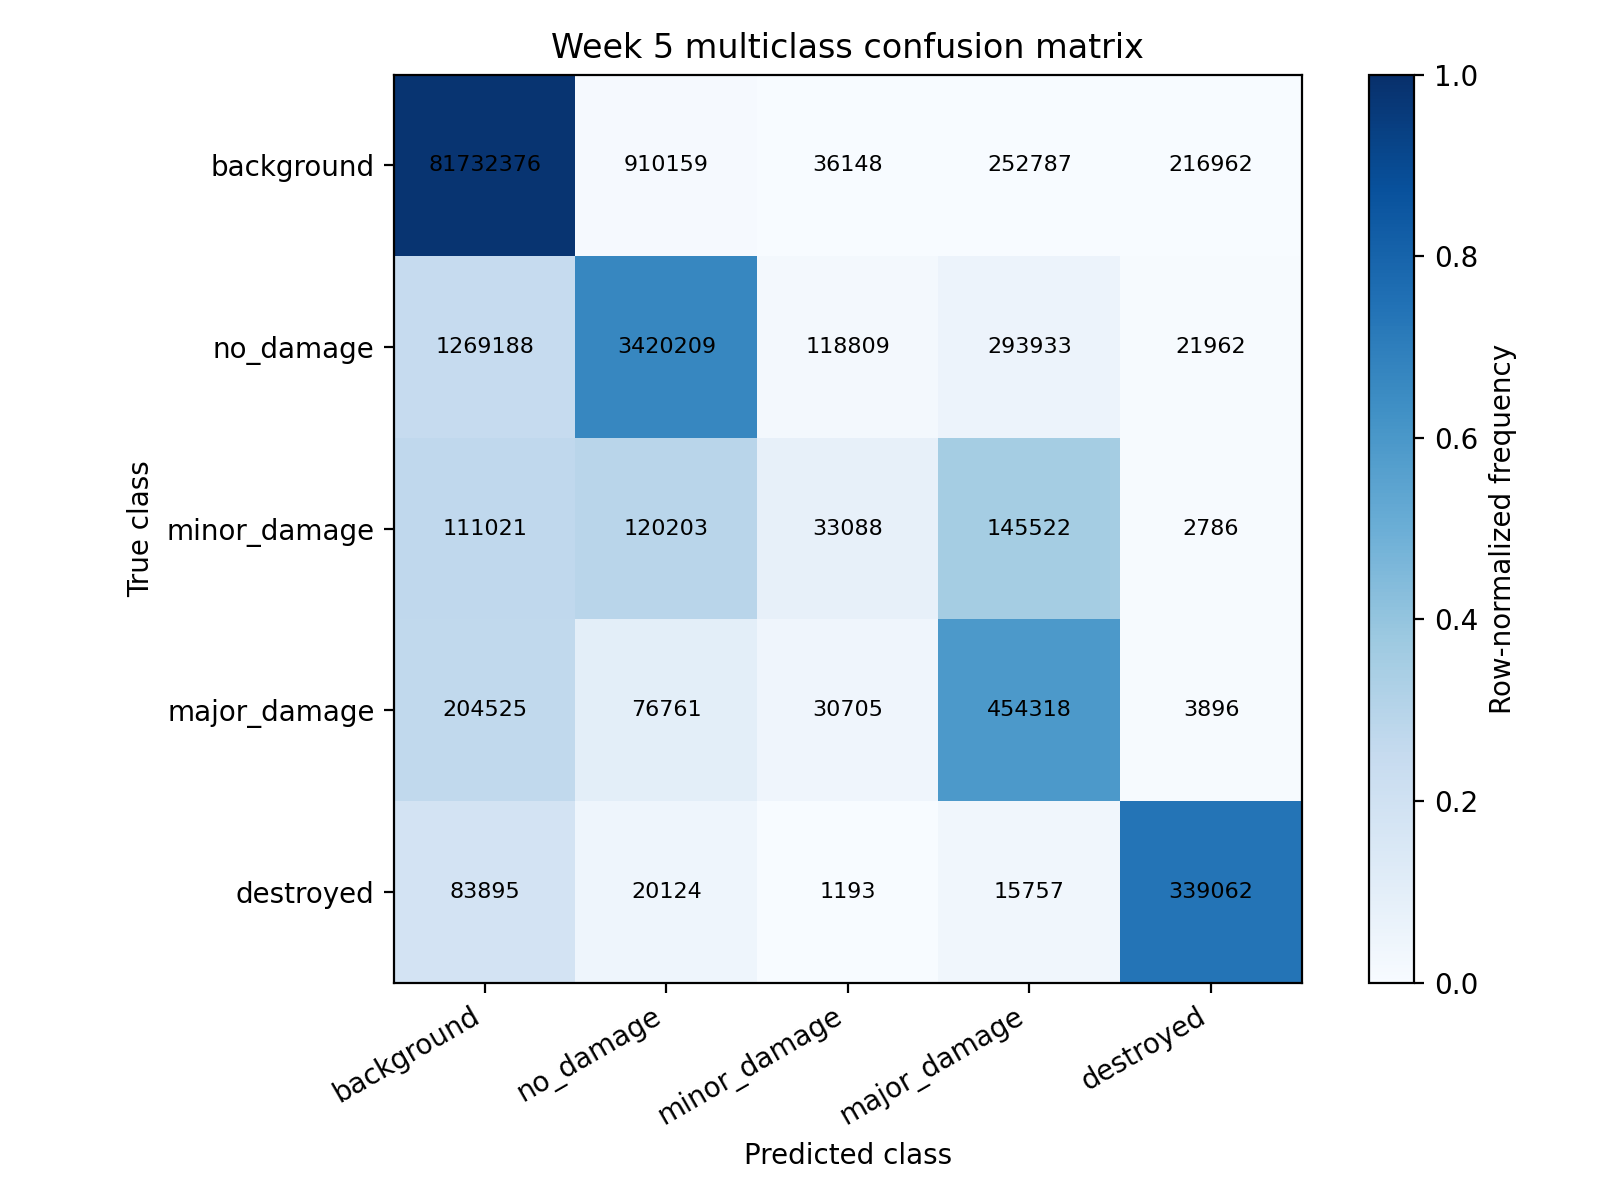

Values plotted in this chart, from the file beside it:
actual/predicted, background, no_damage, minor_damage, major_damage, destroyed
background, 81732379, 910159, 36148, 252787, 216962
no_damage, 1269188, 3420209, 118809, 293933, 21962
minor_damage, 111021, 120203, 33088, 145522, 2786
major_damage, 204525, 76761, 30705, 454318, 3896
destroyed, 83895, 20124, 1193, 15757, 339062
